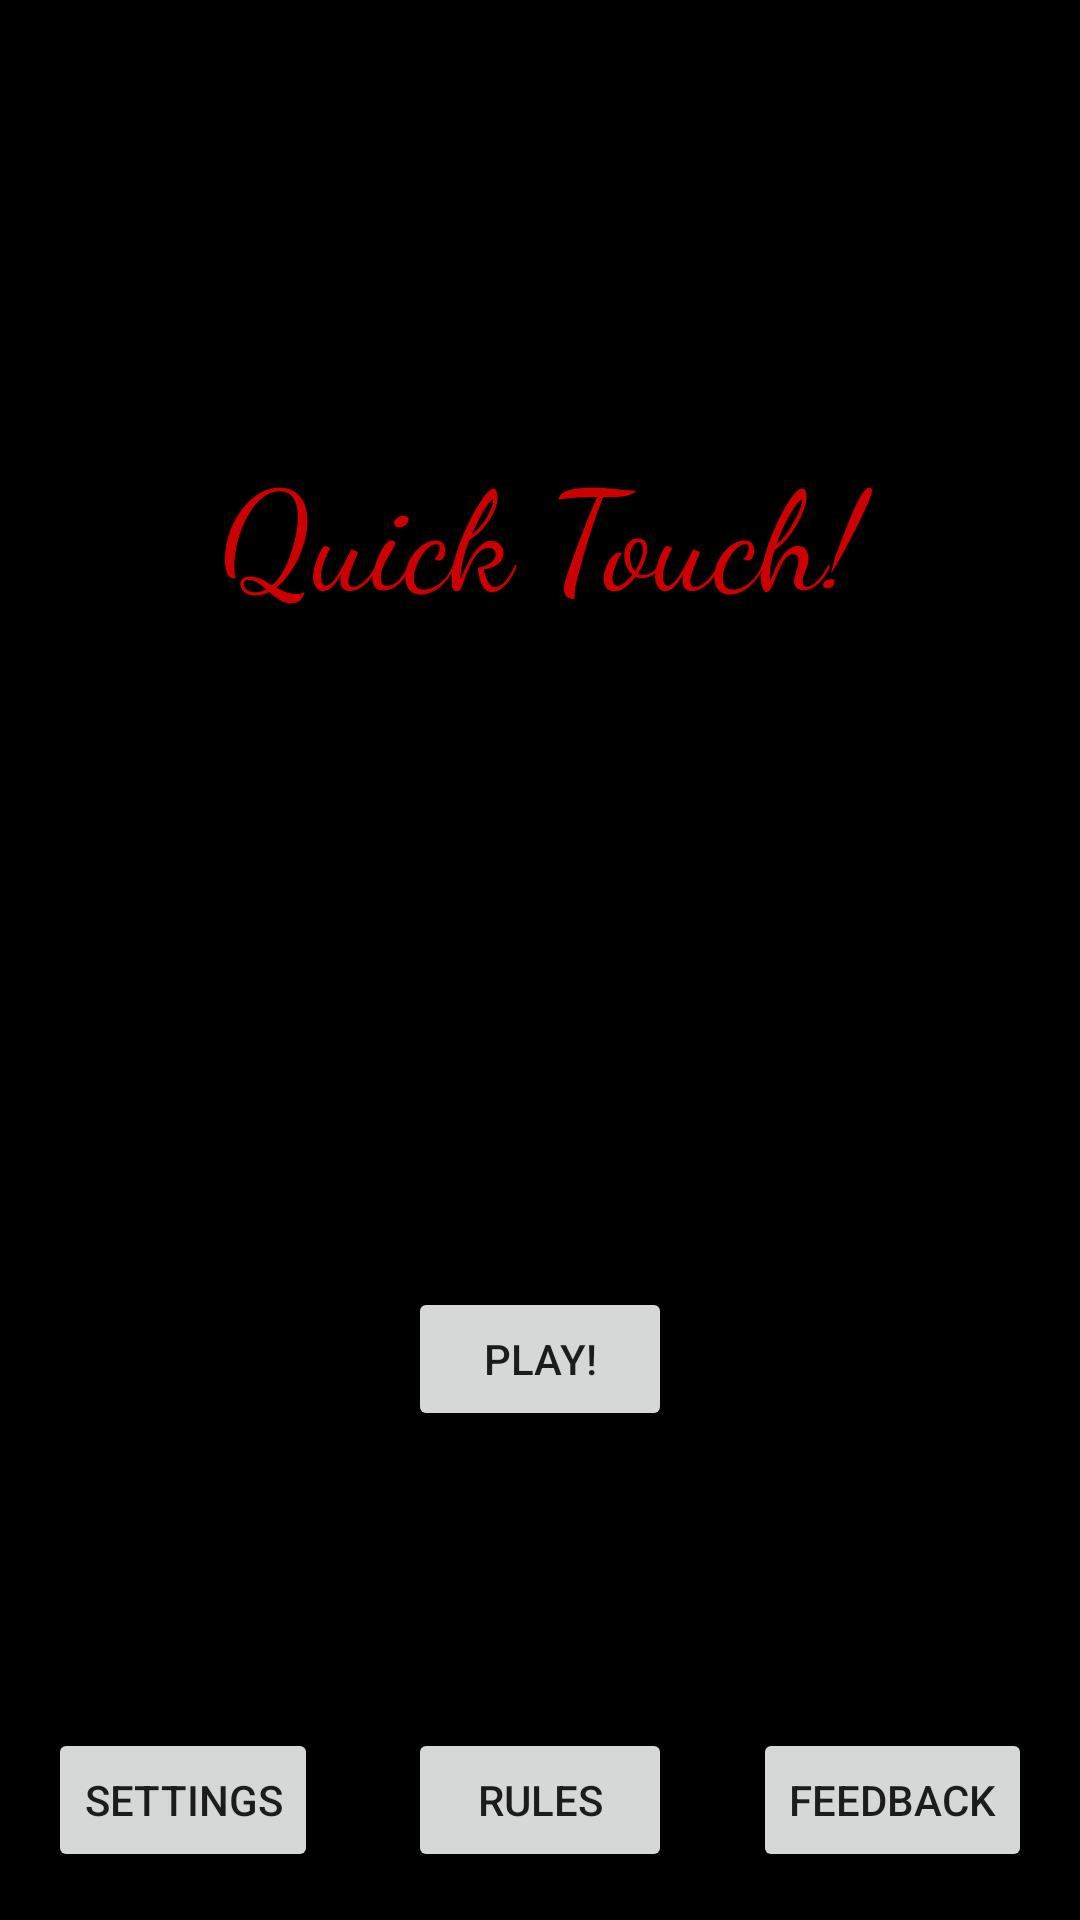

Reconstruct the res/layout file that produces this screen, plus the resources it refers to.
<!-- AndroidManifest.xml: application theme AppTheme -->
<!-- res/layout/activity_main.xml -->
<?xml version="1.0" encoding="utf-8"?>
<RelativeLayout xmlns:android="http://schemas.android.com/apk/res/android"
    xmlns:tools="http://schemas.android.com/tools"
    android:id="@+id/activity_main"
    android:layout_width="match_parent"
    android:layout_height="match_parent"
    tools:context=".MainActivity"
    android:background="@color/black"
    android:padding="16sp"
    >

    <Button
        android:text="Settings"
        android:layout_width="wrap_content"
        android:layout_height="wrap_content"
        android:id="@+id/buttonSettings"
        android:layout_alignParentBottom="true"
        android:layout_alignParentLeft="true"
        android:layout_alignParentStart="true" />

    <Button
        android:text="Feedback"
        android:layout_width="wrap_content"
        android:layout_height="wrap_content"
        android:id="@+id/buttonFeedback"
        android:layout_alignParentBottom="true"
        android:layout_alignParentRight="true"
        android:layout_alignParentEnd="true"
         />

    <ImageView
        android:layout_width="150dp"
        android:layout_height="150dp"
        android:src="@drawable/nuke"
        android:id="@+id/imageView6"
        android:scaleType="fitXY"
        android:layout_centerVertical="true"
        android:layout_centerHorizontal="true" />

    <EditText
        android:layout_width="wrap_content"
        android:layout_height="wrap_content"
        android:inputType="textPersonName"
        android:text="Quick Touch!"
        android:editable="false"
        android:focusable="false"
        android:ems="10"
        android:id="@+id/editTitle"
        android:textColor="@android:color/holo_red_dark"
        android:textAlignment="center"
        android:textSize="46sp"
        android:fontFamily="cursive"
        android:layout_above="@+id/imageView6"
        android:layout_alignParentLeft="true"
        android:layout_alignParentStart="true"
        android:layout_marginBottom="29dp" />

    <Button
        android:text="PLAY!"
        android:layout_width="wrap_content"
        android:layout_height="wrap_content"
        android:id="@+id/buttonPlay"
        android:layout_below="@+id/imageView6"
        android:layout_centerHorizontal="true"
        android:layout_marginTop="34dp" />

    <Button
        android:text="Rules"
        android:layout_width="wrap_content"
        android:layout_height="wrap_content"
        android:id="@+id/buttonRules"
        android:layout_alignParentBottom="true"
        android:layout_alignLeft="@+id/buttonPlay"
        android:layout_alignStart="@+id/buttonPlay" />

</RelativeLayout>
<!-- resources referenced by this layout -->
<resources>
  <color name="black">#000000</color>
  <style name="AppTheme" parent="Theme.AppCompat.Light.DarkActionBar">
          
          <item name="colorPrimary">@color/colorPrimary</item>
          <item name="colorPrimaryDark">@color/colorPrimaryDark</item>
          <item name="colorAccent">@color/colorAccent</item>
      </style>
  <color name="colorPrimary">#3F51B5</color>
  <color name="colorPrimaryDark">#303F9F</color>
  <color name="colorAccent">#FF4081</color>
</resources>
